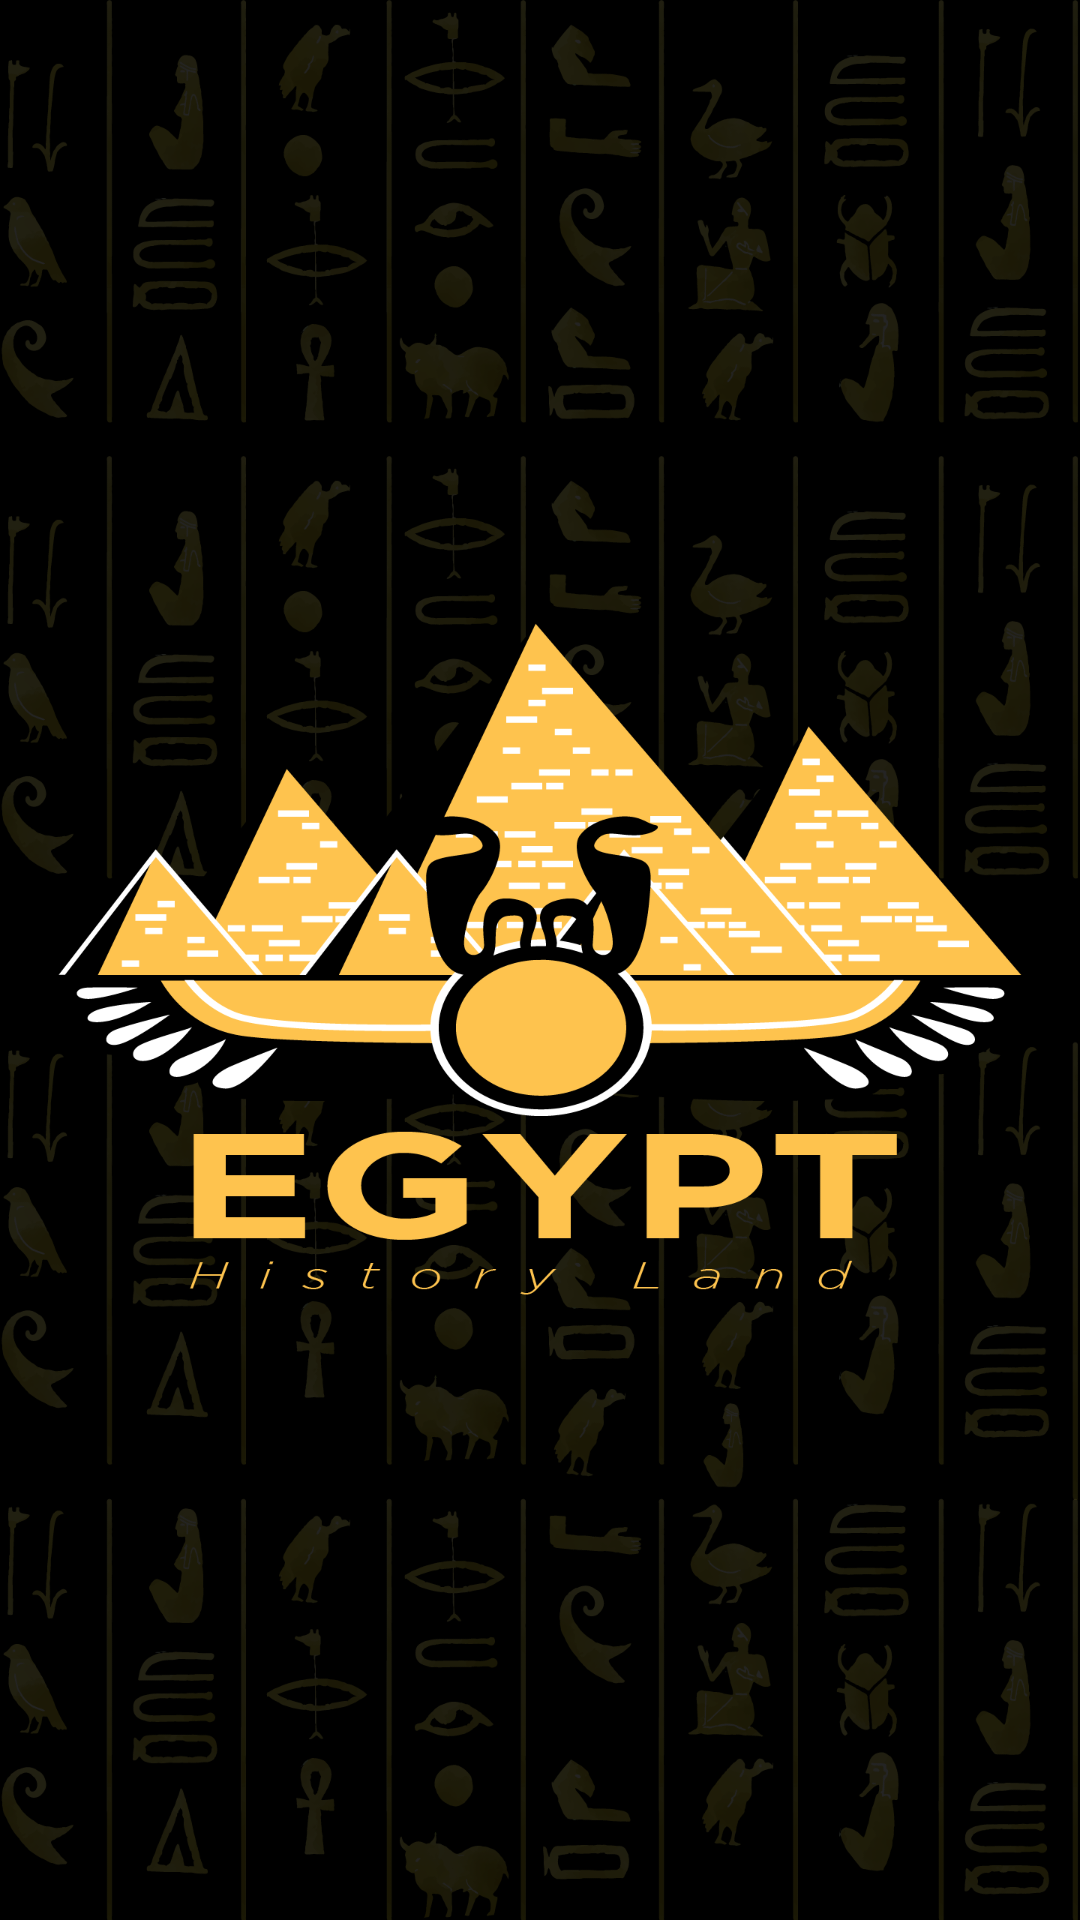

The Android layout XML behind this screen, and the referenced resources:
<!-- AndroidManifest.xml: application theme Theme.SplashScreen -->
<!-- res/layout/activity_main.xml -->
<?xml version="1.0" encoding="utf-8"?>
<androidx.constraintlayout.widget.ConstraintLayout
    xmlns:android="http://schemas.android.com/apk/res/android"
    xmlns:app="http://schemas.android.com/apk/res-auto"
    xmlns:tools="http://schemas.android.com/tools"
    android:layout_width="match_parent"
    android:layout_height="match_parent"
    tools:context=".MainActivity">


    <ImageView
        android:id="@+id/imageView"
        android:layout_width="match_parent"
        android:layout_height="match_parent"
        app:layout_constraintBottom_toBottomOf="parent"
        app:layout_constraintEnd_toEndOf="parent"
        app:layout_constraintTop_toTopOf="parent"
        app:srcCompat="@drawable/background" />
    </androidx.constraintlayout.widget.ConstraintLayout>
<!-- resources referenced by this layout -->
<resources>
  <!-- drawable background: png bitmap (drawable, 502919 bytes) -->
  <style name="Theme.SplashScreen" parent="Theme.MaterialComponents.DayNight.DarkActionBar.Bridge">
          
          <item name="colorPrimary">@color/purple_500</item>
          <item name="colorPrimaryVariant">@color/purple_700</item>
          <item name="colorOnPrimary">@color/white</item>
          
          <item name="colorSecondary">@color/teal_200</item>
          <item name="colorSecondaryVariant">@color/teal_700</item>
          <item name="colorOnSecondary">@color/black</item>
          
          <item name="android:statusBarColor">?attr/colorPrimaryVariant</item>
          
      </style>
  <color name="purple_500">#FF6200EE</color>
  <color name="purple_700">#FF3700B3</color>
  <color name="white">#FFFFFFFF</color>
  <color name="teal_200">#FF03DAC5</color>
  <color name="teal_700">#FF018786</color>
  <color name="black">#FF000000</color>
</resources>
